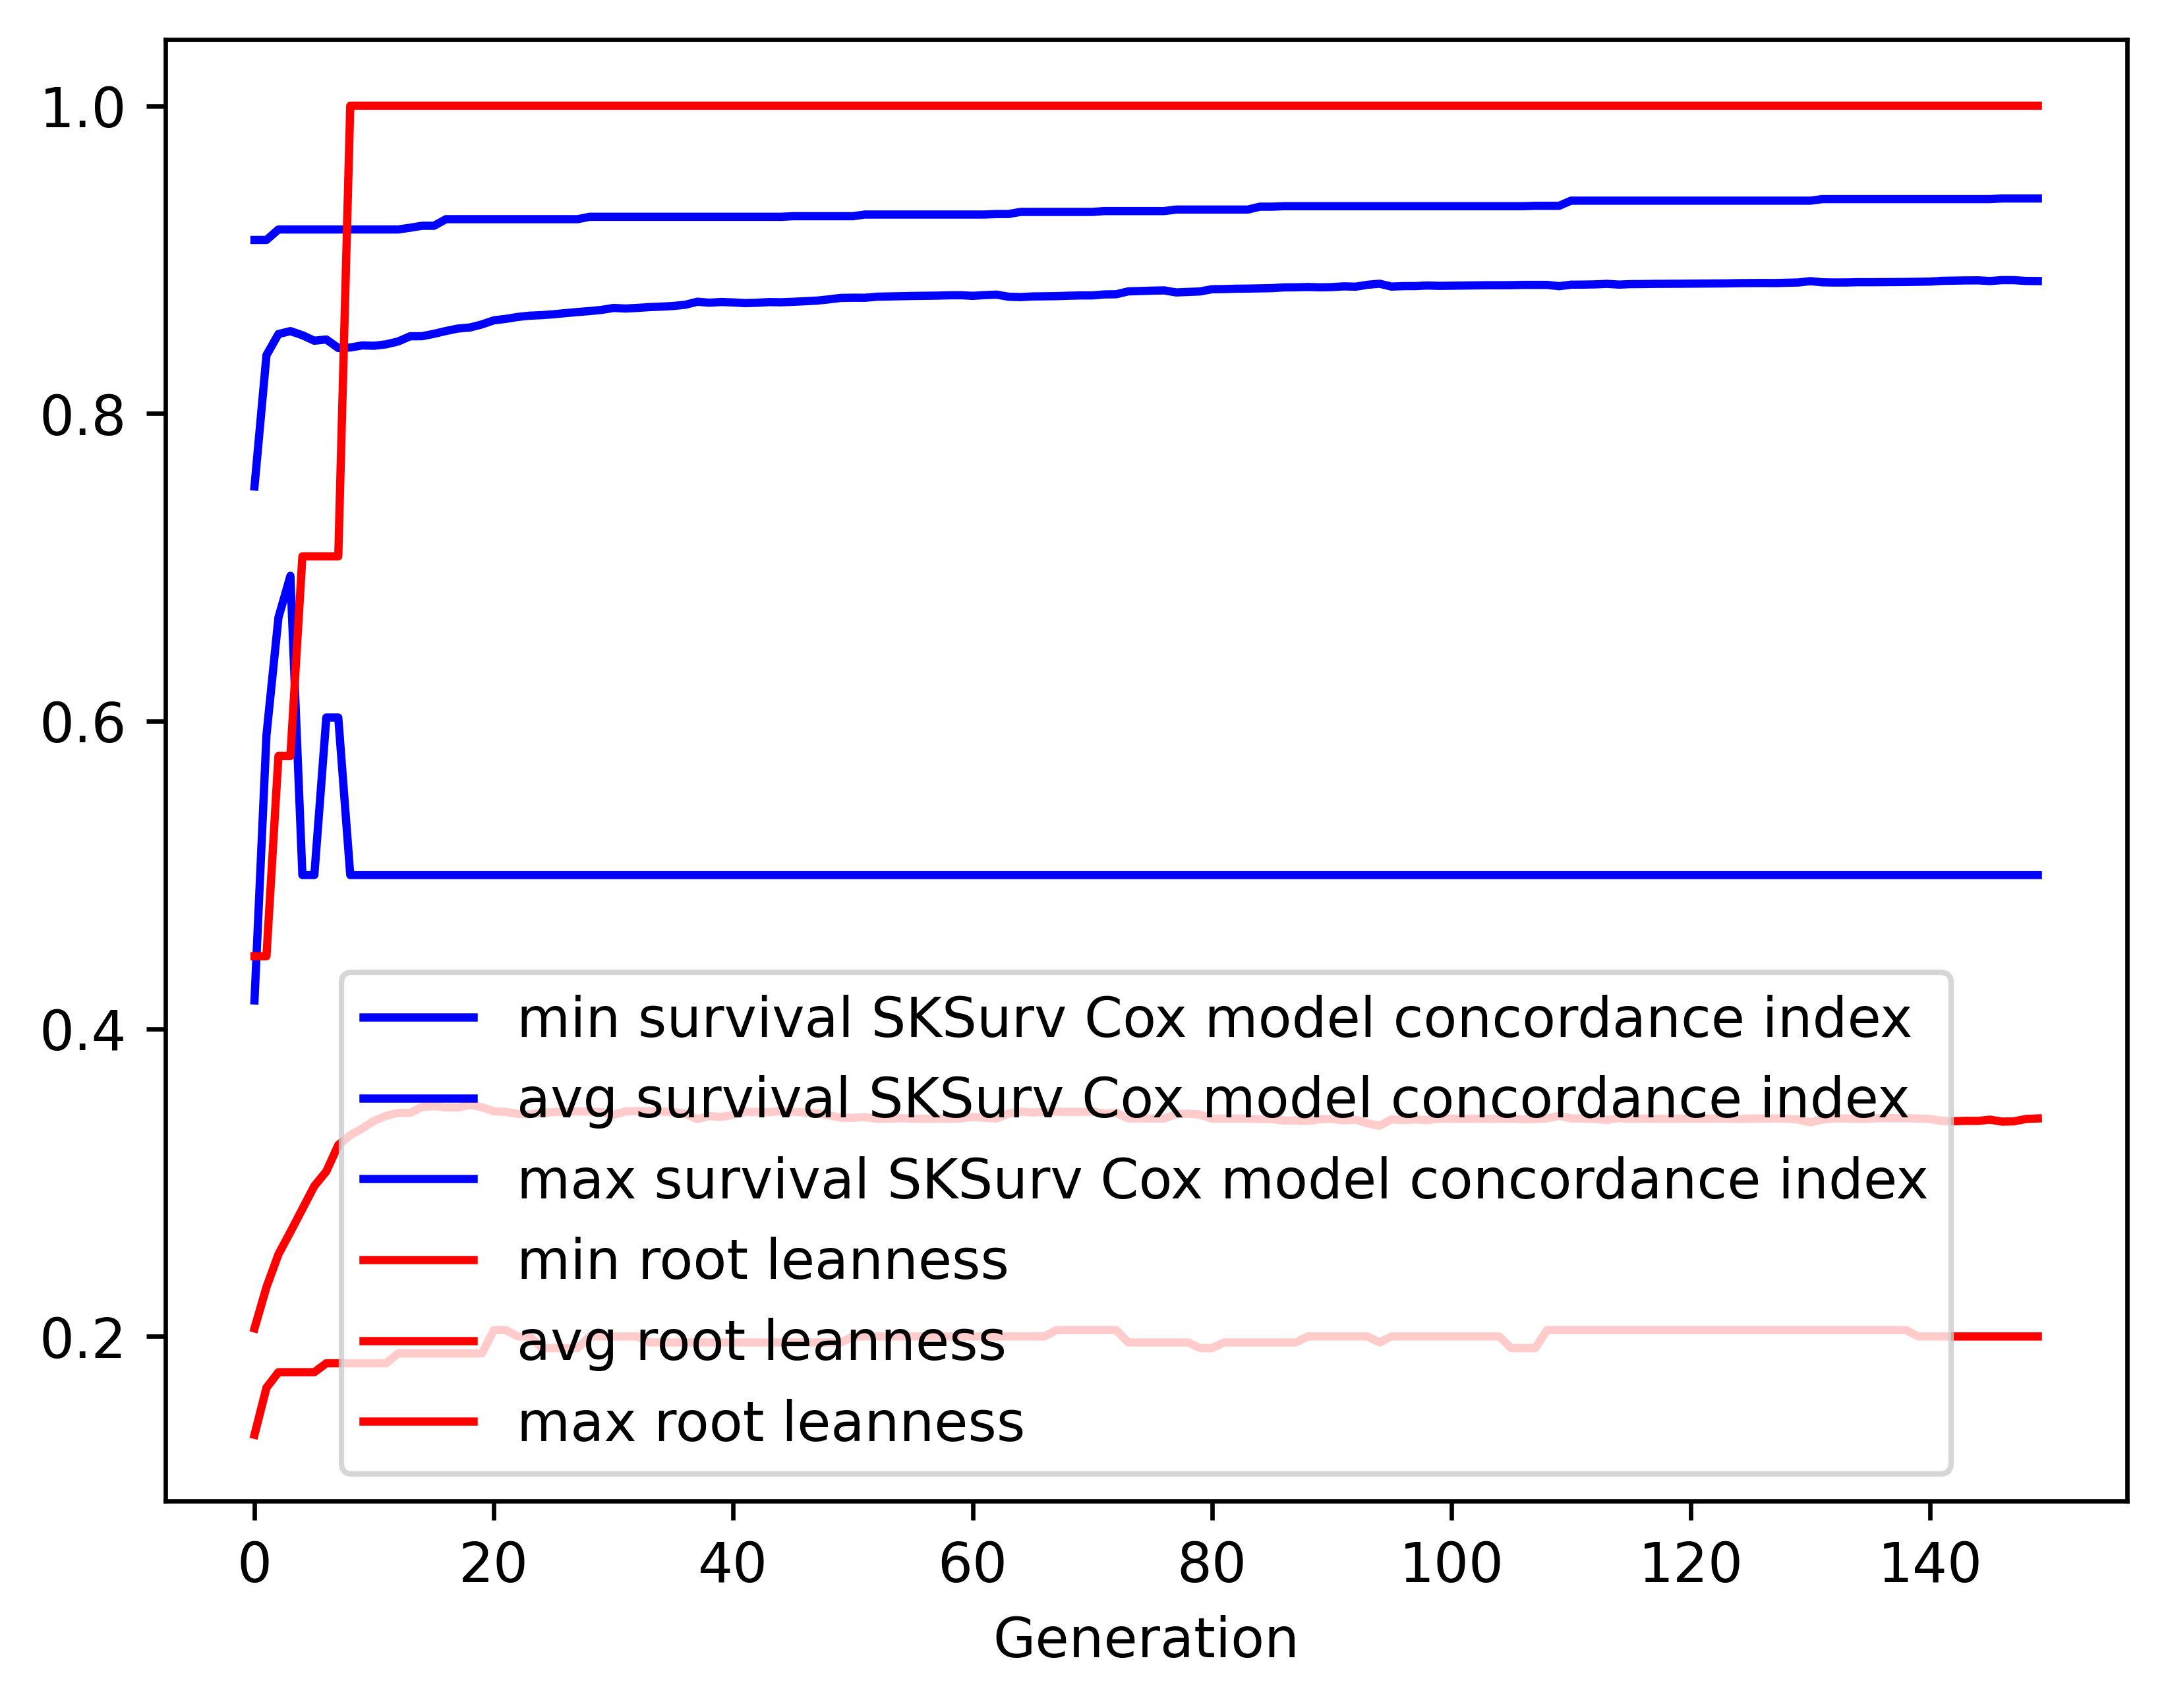

Source data for this figure (header and first rows):
gen, evals, gen_feats, explored, survival SKSurv Cox model concordance in…, survival SKSurv Cox model concordance in…, survival SKSurv Cox model concordance in…, survival SKSurv Cox model concordance in…, root leanness_min, root leanness_avg, root leanness_max, root leanness_std
0, 500, 403, 403, 0.4185, 0.7525, 0.9128, 0.1168, 0.1361, 0.2053, 0.4472, 0.04882
1, 394, 554, 660, 0.591, 0.8379, 0.9128, 0.05171, 0.1667, 0.2321, 0.4472, 0.0463
2, 400, 525, 892, 0.6673, 0.8516, 0.9196, 0.04435, 0.1768, 0.2534, 0.5774, 0.05481
3, 385, 540, 1122, 0.6944, 0.8536, 0.9196, 0.04459, 0.1768, 0.268, 0.5774, 0.06035
4, 382, 522, 1335, 0.5, 0.8509, 0.9196, 0.05215, 0.1768, 0.2828, 0.7071, 0.07164
5, 379, 488, 1541, 0.5, 0.8473, 0.9196, 0.05676, 0.1768, 0.2978, 0.7071, 0.08364
6, 391, 493, 1751, 0.6023, 0.8481, 0.9196, 0.05908, 0.1826, 0.3073, 0.7071, 0.0955
7, 379, 463, 1922, 0.6023, 0.8426, 0.9196, 0.06631, 0.1826, 0.3244, 0.7071, 0.1114
8, 358, 466, 2098, 0.5, 0.8429, 0.9196, 0.06973, 0.1826, 0.3308, 1.0, 0.1209
9, 391, 464, 2273, 0.5, 0.8442, 0.9196, 0.07184, 0.1826, 0.3352, 1.0, 0.1265
10, 354, 434, 2426, 0.5, 0.844, 0.9196, 0.07314, 0.1826, 0.3402, 1.0, 0.1279
11, 377, 467, 2609, 0.5, 0.845, 0.9196, 0.07518, 0.1826, 0.3434, 1.0, 0.1318
12, 356, 446, 2761, 0.5, 0.8468, 0.9196, 0.07387, 0.189, 0.3453, 1.0, 0.132
13, 385, 480, 2947, 0.5, 0.8502, 0.9207, 0.07139, 0.189, 0.3453, 1.0, 0.1321
14, 389, 434, 3093, 0.5, 0.8502, 0.922, 0.07083, 0.189, 0.3493, 1.0, 0.1322
15, 381, 468, 3250, 0.5, 0.8518, 0.922, 0.06997, 0.189, 0.3497, 1.0, 0.1319
16, 374, 482, 3404, 0.5, 0.8536, 0.9263, 0.06997, 0.189, 0.3489, 1.0, 0.1322
17, 369, 412, 3513, 0.5, 0.8552, 0.9263, 0.06975, 0.189, 0.3488, 1.0, 0.1325
18, 373, 442, 3651, 0.5, 0.8559, 0.9263, 0.06916, 0.189, 0.3506, 1.0, 0.1318
19, 383, 451, 3784, 0.5, 0.8579, 0.9263, 0.069, 0.189, 0.3489, 1.0, 0.1325
20, 378, 418, 3902, 0.5, 0.8606, 0.9263, 0.068, 0.2041, 0.3464, 1.0, 0.1313
21, 382, 469, 4031, 0.5, 0.8615, 0.9263, 0.06798, 0.2041, 0.3459, 1.0, 0.1316
22, 377, 403, 4137, 0.5, 0.8628, 0.9263, 0.06735, 0.2, 0.3447, 1.0, 0.131
23, 377, 456, 4251, 0.5, 0.8636, 0.9263, 0.06801, 0.2, 0.3444, 1.0, 0.1323
24, 385, 425, 4351, 0.5, 0.8639, 0.9263, 0.06804, 0.1925, 0.3454, 1.0, 0.1321
25, 382, 438, 4451, 0.5, 0.8645, 0.9263, 0.06813, 0.1925, 0.3458, 1.0, 0.1318
26, 376, 458, 4558, 0.5, 0.8653, 0.9263, 0.06761, 0.1925, 0.3463, 1.0, 0.1314
27, 369, 391, 4628, 0.5, 0.8659, 0.9263, 0.06754, 0.1925, 0.3463, 1.0, 0.1314
28, 361, 461, 4731, 0.5, 0.8666, 0.9279, 0.06756, 0.2, 0.3463, 1.0, 0.1314
29, 401, 440, 4830, 0.5, 0.8673, 0.9279, 0.06755, 0.2, 0.3458, 1.0, 0.1317
30, 367, 453, 4929, 0.5, 0.8686, 0.9279, 0.06683, 0.2, 0.3441, 1.0, 0.1309
31, 382, 448, 5013, 0.5, 0.8682, 0.9279, 0.06695, 0.2, 0.3463, 1.0, 0.1314
32, 367, 410, 5093, 0.5, 0.8686, 0.9279, 0.0668, 0.2, 0.3465, 1.0, 0.1312
33, 376, 397, 5170, 0.5, 0.8692, 0.9279, 0.06679, 0.1961, 0.3464, 1.0, 0.1313
34, 385, 409, 5249, 0.5, 0.8695, 0.9279, 0.06681, 0.1961, 0.3463, 1.0, 0.1315
35, 373, 435, 5341, 0.5, 0.8699, 0.9279, 0.06697, 0.1961, 0.3458, 1.0, 0.1317
36, 374, 397, 5413, 0.5, 0.8707, 0.9279, 0.06696, 0.1961, 0.3448, 1.0, 0.1322
37, 371, 432, 5489, 0.5, 0.8726, 0.9279, 0.06599, 0.1961, 0.3413, 1.0, 0.1315
38, 380, 444, 5566, 0.5, 0.872, 0.9279, 0.06687, 0.1961, 0.3433, 1.0, 0.1324
39, 370, 426, 5626, 0.5, 0.8725, 0.9279, 0.06681, 0.1961, 0.3427, 1.0, 0.1322
40, 373, 416, 5687, 0.5, 0.8722, 0.9279, 0.06708, 0.1961, 0.3441, 1.0, 0.1324
41, 371, 428, 5759, 0.5, 0.8717, 0.9279, 0.06674, 0.1961, 0.346, 1.0, 0.1316
42, 368, 421, 5809, 0.5, 0.872, 0.9279, 0.06683, 0.1961, 0.346, 1.0, 0.1316
43, 346, 408, 5867, 0.5, 0.8724, 0.9279, 0.06657, 0.1961, 0.3457, 1.0, 0.1317
44, 397, 429, 5925, 0.5, 0.8723, 0.9279, 0.06652, 0.1961, 0.3465, 1.0, 0.1312
45, 387, 394, 5975, 0.5, 0.8726, 0.9282, 0.0666, 0.1961, 0.3461, 1.0, 0.1315
46, 375, 423, 6019, 0.5, 0.873, 0.9282, 0.06664, 0.1961, 0.3457, 1.0, 0.1315
47, 391, 442, 6076, 0.5, 0.8734, 0.9282, 0.06677, 0.1961, 0.3451, 1.0, 0.1319
48, 383, 442, 6137, 0.5, 0.8742, 0.9282, 0.06659, 0.1961, 0.3438, 1.0, 0.1318
49, 388, 437, 6185, 0.5, 0.8751, 0.9282, 0.06599, 0.1961, 0.3422, 1.0, 0.1311
50, 376, 443, 6228, 0.5, 0.8753, 0.9282, 0.06606, 0.2, 0.3422, 1.0, 0.1311
51, 364, 404, 6261, 0.5, 0.8752, 0.9293, 0.06674, 0.2, 0.3426, 1.0, 0.132
52, 367, 425, 6303, 0.5, 0.8759, 0.9293, 0.06599, 0.2, 0.3415, 1.0, 0.1312
53, 376, 432, 6338, 0.5, 0.8761, 0.9293, 0.06602, 0.2, 0.3417, 1.0, 0.1311
54, 377, 417, 6374, 0.5, 0.8762, 0.9293, 0.066, 0.2, 0.3419, 1.0, 0.1309
55, 371, 406, 6411, 0.5, 0.8764, 0.9293, 0.06609, 0.2, 0.3416, 1.0, 0.1312
56, 373, 430, 6453, 0.5, 0.8765, 0.9293, 0.06614, 0.2, 0.3415, 1.0, 0.1313
57, 373, 431, 6500, 0.5, 0.8766, 0.9293, 0.06613, 0.2, 0.3417, 1.0, 0.1311
58, 384, 436, 6533, 0.5, 0.8768, 0.9293, 0.06617, 0.2, 0.3416, 1.0, 0.1312
59, 373, 419, 6570, 0.5, 0.8769, 0.9293, 0.0662, 0.2, 0.3418, 1.0, 0.131
... 90 more rows
